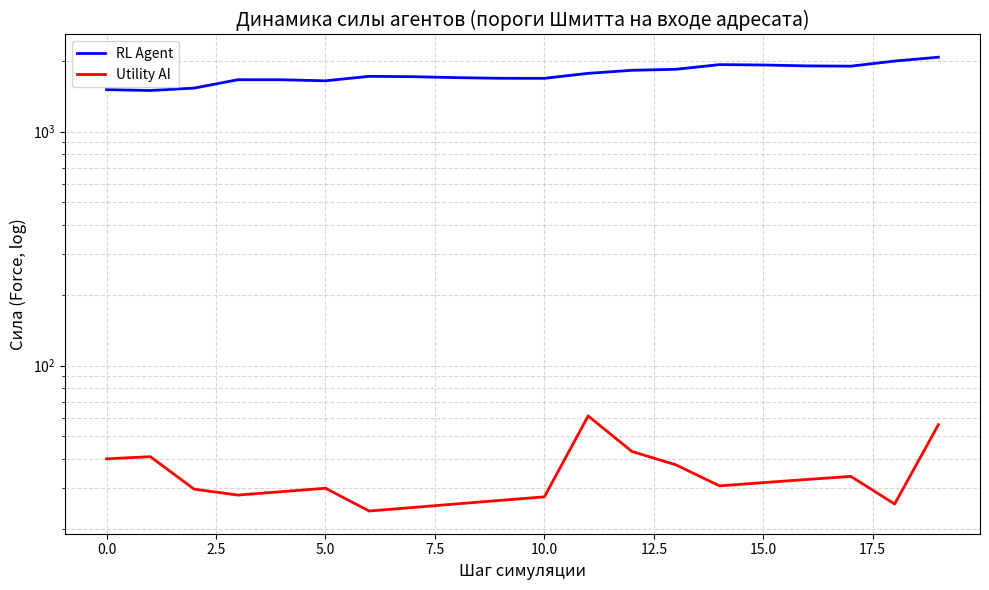

Recreate this plot in Python.
import math
import random
import statistics
import matplotlib.pyplot as plt

TYPES = ["FIRE", "WATER", "EARTH"]


MULT = {
    ("WATER", "FIRE"): 3.0,
    ("FIRE", "EARTH"): 3.0,
    ("EARTH", "WATER"): 3.0,
}

ACTIONS = [("REST", 0)] + [(t, w) for t in TYPES for w in [0.3, 0.7]]


P_BASE = 0.6
K_MASS = 1.0
K_TYPE = 0.8
COST_FRACTION = 0.2


ON_THRESHOLD = 40.0
ON_FRAC = 0.25
ON_FRAC_S = ON_FRAC
ON_MIN = 6.0
OFF_FRAC = 0.4
OFF_THRESHOLD = 15.0

OPEN_TTL = 8
GAIN_MAX = 1.2


Y_SMALL = 0.05
RECOUP_FRAC = GAIN_MAX / (1.0 + GAIN_MAX)


DECAY_ADOPT = 0.95


RETALIATE_FRACTION = 0.5
HOCK_FRACTION = 0.25
OPTION_VALUE = 0.10


K_EFFECT = 0.70


L_BASE = 60
L_STEP = 10
MAX_REST_DELTA = 8
STARVING_E = 2
E_MAX_MULT = 3
UPKEEP = 1
MAX_WORK = 200
MIN_OUTPUT = 2
BELIEF_NOISE = 2


CAPTURE_RATIO = 1.5
CAPTURE_STREAK = 20
CAPTURE_FRAC = 0.10


def p_success(att_type, att_work, dfn_type, dfn_work):
    mass = min(att_work, MAX_WORK) / max(dfn_work, 1)
    penalty = K_TYPE if MULT.get((dfn_type, att_type)) else 0.0
    logit = math.log(mass) * K_MASS - penalty
    return P_BASE / (1.0 + math.exp(-logit))


class Agent:
    def __init__(self, defense=None):
        self.force = 10
        self.energy_pool = 3
        self.rest_units = 0.0
        self.defense = defense if defense is not None else random.choice(TYPES)
        self.last_act = "REST"
        self.last_work = 0

        self.w_adopt = 0.0
        self.in_open = False
        self.open_timer = 0
        self.state = {"energy": 3, "defense": self.defense, "last_act": "REST"}
        self.beliefs = {
            "opp_energy": 3,
            "opp_defense": None,
            "opp_last_act": "REST",
            "opp_last_work": 0,
            "opp_force": 10,
            "opp_w_adopt": 0.0,
            "opp_in_open": False,
        }

    @property
    def rest_ceiling(self):
        return L_BASE + L_STEP * self.rest_units

    def rest_gain(self):
        e = self.force - UPKEEP
        ceiling = self.rest_ceiling
        return MAX_REST_DELTA * (e / ceiling) * (1.0 - e / ceiling)

    def do_rest(self, chosen=True):
        gain = self.rest_gain() if chosen else 0.5 * self.rest_gain()
        self.force = min(self.force + gain, self.rest_ceiling)

        add = max(2, self.regen) if chosen else 1
        self.energy_pool = min(self.energy_pool + add, E_MAX_MULT * self.regen)
        self.last_act, self.last_work = "REST", 0

    @property
    def regen(self):
        return max(1, math.floor(math.sqrt(self.force)))

    def tick_energy(self):
        self.energy_pool = min(
            self.energy_pool + self.regen, E_MAX_MULT * self.regen
        )

    def receive_pressure(self, w):
        self.w_adopt += w
        on = max(ON_MIN, ON_FRAC * self.force)
        if not self.in_open and self.w_adopt >= on:
            self.in_open = True
            self.open_timer = OPEN_TTL

    def tick_input_state(self):
        self.w_adopt *= DECAY_ADOPT
        if self.in_open:
            self.open_timer -= 1
            if self.open_timer <= 0 or self.w_adopt < OFF_FRAC * max(
                ON_MIN, ON_FRAC_S * self.force
            ):
                self.in_open = False

    def sense(self, opp, rng):
        self.beliefs["opp_energy"] = max(
            1, opp.energy_pool + rng.randint(-BELIEF_NOISE, BELIEF_NOISE)
        )
        self.beliefs["opp_force"] = max(1, int(round(opp.force, -1)))
        self.beliefs["opp_w_adopt"] = max(0.0, opp.w_adopt)
        self.beliefs["opp_in_open"] = opp.in_open
        hist = self.beliefs.setdefault("opp_act_hist", [])
        hist.append(opp.last_act)
        if len(hist) > 5:
            hist.pop(0)
        non_rest = [a for a in hist if a != "REST"]
        self.beliefs["opp_defense_guess"] = (
            max(set(non_rest), key=non_rest.count) if non_rest else None
        )
        self.beliefs["opp_last_act"] = opp.last_act
        self.beliefs["opp_last_work"] = opp.last_work

    def rotate_defense(self, rng):
        counters = [
            t for t in TYPES if not MULT.get((self.beliefs["opp_last_act"], t))
        ]
        self.defense = rng.choice(counters) if counters else rng.choice(TYPES)
        self.state = {
            "energy": self.energy_pool,
            "defense": self.defense,
            "last_act": self.last_act,
        }

    def upkeep(self):
        self.force = max(1, self.force - UPKEEP)

    def commit(self, act, work):
        if act == "REST":
            self.do_rest(chosen=True)
            return 0

        w = min(
            int(work),
            self.energy_pool,
            MAX_WORK,
            max(MIN_OUTPUT, self.force // 4),
        )
        if w <= 0:
            self.do_rest(chosen=False)
            return 0
        self.energy_pool -= w
        self.last_act, self.last_work = act, w
        return w

    def rest_if_starving(self):
        if self.energy_pool <= STARVING_E:
            self.do_rest(chosen=True)
            return True
        return False

    def process_hit(self, tr):
        self.force = max(1, self.force - tr)
        self.energy_pool = max(0, self.energy_pool - int(HOCK_FRACTION * tr))
        self.state = {
            "energy": self.energy_pool,
            "defense": self.defense,
            "last_act": self.last_act,
        }

    def gain(self, tr):
        self.force += tr
        self.state = {
            "energy": self.energy_pool,
            "defense": self.defense,
            "last_act": self.last_act,
        }


class UtilityAI(Agent):
    def __init__(self):
        super().__init__()

    def gain_model(self, m, p):
        if self.beliefs["opp_in_open"]:
            return p * m * GAIN_MAX
        base = Y_SMALL * p * m

        progress = min(1.0, self.beliefs["opp_w_adopt"] / ON_THRESHOLD)
        option = OPTION_VALUE * progress
        return base + option

    def expected_retaliation(self, work):
        r_w = int(RETALIATE_FRACTION * work)
        if r_w <= 0:
            return 0.0
        ev_loss = 0.0
        for hypo_def in TYPES:
            mr = MULT.get((hypo_def, self.defense), 1.0)
            pr = (
                P_BASE / (1.0 + math.exp(-K_TYPE))
                if MULT.get((self.beliefs["opp_last_act"], hypo_def))
                else P_BASE
            )
            g = self.gain_model_rev(mr, pr)
            ev_loss += r_w * g / 3.0
        return ev_loss

    def gain_model_rev(self, m, p):
        if self.in_open:
            return p * m * GAIN_MAX
        return Y_SMALL * p * m

    def retaliation_penalty(self, work):
        r_w = int(RETALIATE_FRACTION * work)
        return COST_FRACTION * work + HOCK_FRACTION * r_w

    def expected_gain(self, act, work):
        if act == "REST" or work <= 0:
            return self.rest_gain()
        ev = 0.0
        for hypo in TYPES:
            m = MULT.get((act, hypo), 1.0)
            p = (
                P_BASE / (1.0 + math.exp(-K_TYPE))
                if MULT.get((hypo, act))
                else P_BASE
            )
            ev += work * self.gain_model(m, p) / 3.0
        return (
            ev
            - self.retaliation_penalty(work)
            - self.expected_retaliation(work)
        )

    def form_intention(self):
        best, best_u = ("REST", 0), self.rest_gain()
        for t in TYPES:
            for frac in (0.3, 0.7):
                w = int(self.energy_pool * frac)
                u = self.expected_gain(t, w)
                if u > best_u:
                    best, best_u = (t, w), u
        return best


class RLAgent(Agent):
    def __init__(self, q=None):
        super().__init__()
        self.Q = q if q is not None else {}

    def discretize(self, e):
        if e <= 8:
            return e
        if e <= 32:
            return 8 + (e - 8) // 4
        return 14 + int(math.log(e / 32))

    def skey(self):
        threat = (
            "T"
            if MULT.get((self.beliefs["opp_last_act"], self.defense))
            else "-"
        )
        adopt = self.discretize(int(self.beliefs["opp_w_adopt"]))
        openg = "O" if self.beliefs["opp_in_open"] else "C"
        return (
            self.discretize(self.energy_pool),
            self.discretize(self.beliefs["opp_energy"]),
            self.beliefs["opp_last_act"],
            threat,
            adopt,
            openg,
        )

    def form_intention(self, eps):
        st = self.skey()
        if st not in self.Q:
            self.Q[st] = [0.0] * len(ACTIONS)
        if random.random() < eps:
            return random.randint(0, len(ACTIONS) - 1)
        return self.Q[st].index(max(self.Q[st]))

    def learn(self, st, a_idx, reward, nst, alpha=0.3, gamma=0.9):
        if nst not in self.Q:
            self.Q[nst] = [0.0] * len(ACTIONS)
        td = reward + gamma * max(self.Q[nst]) - self.Q[st][a_idx]
        self.Q[st][a_idx] += alpha * td


def resolve_attack(att, dfn, work, rng):
    if not work:
        return
    att.force = max(1, att.force - int(COST_FRACTION * work))
    open_now = dfn.in_open

    dfn.receive_pressure(work)
    hit = rng.random() < p_success(
        att.last_act, work, dfn.defense, dfn.last_work
    )
    gained = 0
    if hit:
        m = MULT.get((att.last_act, dfn.defense), 1.0)
        gained = int(work * m * (GAIN_MAX if open_now else Y_SMALL))
        if gained:
            att.gain(gained)
            att.rest_units += gained
        dfn.process_hit(work)

        dfn.force = max(1, dfn.force + int(K_EFFECT * work))

    r_w = int(RETALIATE_FRACTION * work)
    if r_w > 0 and dfn.energy_pool >= 1:
        r_w = min(r_w, dfn.energy_pool, MAX_WORK)
        dfn.energy_pool -= r_w
        dfn.last_act = dfn.defense
        dfn.last_work = r_w
        rt = rng.random() < p_success(
            dfn.last_act, r_w, att.defense, att.last_work
        )
        if rt:
            mr = MULT.get((dfn.last_act, att.defense), 1.0)
            rg = int(r_w * mr * (GAIN_MAX if att.in_open else Y_SMALL))
            if rg:
                dfn.gain(rg)
                dfn.rest_units += rg
            att.process_hit(r_w)
            att.force = max(1, att.force + int(K_EFFECT * r_w))
            att.state = {
                "energy": att.energy_pool,
                "defense": att.defense,
                "last_act": att.last_act,
            }


def check_capture(rl, ai):
    global _dom_rl, _dom_ai
    _dom_rl = (
        _dom_rl + 1
        if (
            rl.energy_pool >= CAPTURE_RATIO * ai.energy_pool
            and rl.force > ai.force
        )
        else 0
    )
    _dom_ai = (
        _dom_ai + 1
        if (
            ai.energy_pool >= CAPTURE_RATIO * rl.energy_pool
            and ai.force > rl.force
        )
        else 0
    )
    if _dom_rl >= CAPTURE_STREAK:
        _dom_rl = _dom_ai = 0
        sev = 2.0 if ai.in_open else 1.0
        cap = int(ai.force * min(CAPTURE_FRAC * sev, 0.5))
        ai.force = max(1, ai.force - cap)
        ai.rest_units = max(0.0, ai.rest_units - cap / L_STEP)
        rl.gain(cap)
        return "RL"
    if _dom_ai >= CAPTURE_STREAK:
        _dom_ai = _dom_rl = 0
        sev = 2.0 if rl.in_open else 1.0
        cap = int(rl.force * min(CAPTURE_FRAC * sev, 0.5))
        rl.force = max(1, rl.force - cap)
        rl.rest_units = max(0.0, rl.rest_units - cap / L_STEP)
        ai.gain(cap)
        return "UtilityAI"
    return None


_dom_rl = 0
_dom_ai = 0


def play_game(rl, ai, steps=1000, seed=0):
    global _dom_rl, _dom_ai
    _dom_rl = _dom_ai = 0
    rng = random.Random(seed)
    rl_hist, ai_hist = [], []
    for step in range(steps):
        rl.sense(ai, rng)
        ai.sense(rl, rng)

        rl.rotate_defense(rng)
        ai.rotate_defense(rng)

        rl.upkeep()
        ai.upkeep()
        rl.tick_energy()
        ai.tick_energy()
        rl.tick_input_state()
        ai.tick_input_state()

        eps = max(0.05, 1.0 - step / 300)
        a_idx = rl.form_intention(eps)
        act_name, frac = ACTIONS[a_idx]
        st_before = rl.skey()
        f_before = rl.force

        if rl.rest_if_starving():
            w_rl = 0
        else:
            w_rl = rl.commit(act_name, rl.energy_pool * frac)

        ai_act, ai_work = ai.form_intention()
        if ai.rest_if_starving():
            w_ai = 0
        else:
            w_ai = ai.commit(ai_act, ai_work)

        resolve_attack(rl, ai, w_rl, rng)
        resolve_attack(ai, rl, w_ai, rng)

        rl_hist.append(rl.force)
        ai_hist.append(ai.force)
        rl.learn(st_before, a_idx, rl.force - f_before, rl.skey())

        winner = check_capture(rl, ai)
        if winner:
            return winner, rl_hist, ai_hist, step
    return None, rl_hist, ai_hist, steps


def run_batch(n_games=10, steps=1000, quiet=False):
    rl = RLAgent()
    results = {"RL": 0, "UtilityAI": 0, None: 0}
    finals = {"RL": [], "UtilityAI": [], None: []}
    last = None
    for g in range(n_games):
        winner, rl_hist, ai_hist, end_step = play_game(
            rl, UtilityAI(), steps, seed=g
        )
        results[winner] += 1
        finals[winner].append(rl.force)
        last = (winner, rl_hist, ai_hist, end_step)
        if not quiet:
            print(
                f"Game {g + 1}: winner={winner or 'no-capture'} at step "
                f"{end_step} | "
                f"final RL force={rl.force:.0f}, final UtilityAI "
                f"force={ai_hist[-1]:.0f}"
            )
    if not quiet:
        print("\nИтоги пакетного прогона:")
        print(
            f"  RL победил: {results['RL']}/{n_games}, "
            f"UtilityAI: {results['UtilityAI']}/{n_games}, "
            f"без решения: {results[None]}/{n_games}"
        )
        for k in finals:
            if finals[k]:
                print(
                    f"  Финальная сила RL при '{k}': "
                    f"медиана={statistics.median(finals[k]):.0f}"
                )
    return rl, last, results


def main():
    rl, (winner, rl_hist, ai_hist, end_step), results = run_batch(n_games=10)

    print(
        f"\nПоследняя партия: winner={winner or 'no-capture'}, "
        f"шагов={end_step}"
    )
    print(f"Q-состояний изучено: {len(rl.Q)}")

    plt.figure(figsize=(10, 6))
    plt.plot(rl_hist, label="RL Agent", color="blue", linewidth=2)
    plt.plot(ai_hist, label="Utility AI", color="red", linewidth=2)
    plt.title(
        "Динамика силы агентов (пороги Шмитта на входе адресата)", fontsize=14
    )
    plt.xlabel("Шаг симуляции", fontsize=12)
    plt.ylabel("Сила (Force, log)", fontsize=12)
    plt.yscale("log")
    plt.grid(True, which="both", linestyle="--", alpha=0.5)
    plt.legend()
    plt.tight_layout()
    plt.show()


if __name__ == "__main__":
    main()
